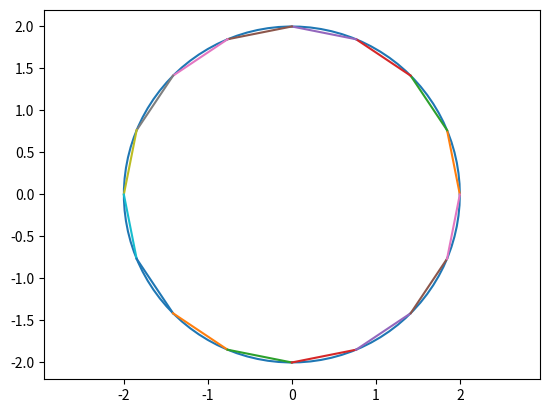

This figure's Python source:
from cmath import pi
from itertools import count
import math

from typing import List
import matplotlib.pyplot as plt
import numpy as np



def calculate_points_on_circle(radius:float, x:float, y:float, num_sides:int)->List:
    thetas=np.linspace(start=0.0,stop=2*math.pi,num=num_sides+1, endpoint=True)
    x_values=np.cos(thetas)*radius
    y_values=np.sin(thetas)*radius
    
    #
    # theta=2*math.pi/num_sides
    # degrees_per_radians=180/math.pi
    # angular_position=0
    # for i in range(0,num_sides):
    #     angular_position=angular_position+theta
    #     x=math.cos(angular_position)*radius
    #     y=math.sin(angular_position)*radius
    #     print(f"index={i} angle={angular_position*degrees_per_radians} x,y={x},{y}")
    # pass
    return (x_values,y_values)

def get_chord_start_end(start_theta:float, end_theta:float, radius:float,center_x:float, center_y:float):
    chord_start_x = math.cos(start_theta)*radius
    chord_start_y = math.sin(start_theta)*radius

    chord_end_x = math.cos(end_theta)*radius
    chord_end_y = math.sin(end_theta)*radius

    vec_x=chord_end_x-chord_start_x
    vec_y=chord_end_y-chord_start_y
    chord_vector=np.array([vec_x, vec_y])

    t=np.linspace(start=0.0,stop=1.0, num=100)

    func_x=lambda tx:  chord_start_x + tx*chord_vector[0]
    vfunc_x=np.vectorize(func_x)
    new_x=vfunc_x(t)

    func_y=lambda ty:  chord_start_y + ty*chord_vector[1]
    vfunc_y=np.vectorize(func_y)
    new_y=vfunc_y(t)

    return (new_x,new_y)

def plot_circle(radius:float,center_x:float,center_y:float):
    theta = np.linspace(0, 2*np.pi, 100)
    x = radius*np.cos(theta)+center_x
    y = radius*np.sin(theta)+center_y
    plt.plot(x,y)

def plot():
    print("try plotting")

    r= 2
    num_sides=16
    plot_circle(radius=r,center_x=0, center_y=0)

    thetas=np.linspace(start=0.0,stop=2*math.pi,num=num_sides+1, endpoint=True)

    
    for index in range(0,num_sides):
        if index == num_sides-1:
            start_theta=thetas[0]
            end_theta=thetas[num_sides-1]  
        else:
            start_theta=thetas[index]
            end_theta=thetas[index+1]  
        chord_x,chord_y=get_chord_start_end(start_theta=start_theta, end_theta=end_theta, radius=r,center_x=0, center_y=0)  
        plt.plot(chord_x,chord_y)
    #this works
    # chord_x,chord_y=get_chord_start_end(start_theta=0, end_theta=math.pi/3, radius=r,center_x=0, center_y=0)
    # plt.plot(chord_x,chord_y)
    plt.axis('equal')
    plt.show()    
    pass

def main():
    print("do something")
    #polygon_points:List=calculate_points_on_circle(radius=1.0, x=0.0, y=0.0,num_sides=4)
    plot()

if __name__ == "__main__":
    #main()
    plot()
